The GitHub repository fletcherd3/Antarctic-Snowstorm-Classification contains a labelled image folder "data" with 2 categories: clear, storm. Examples follow, each with its label.

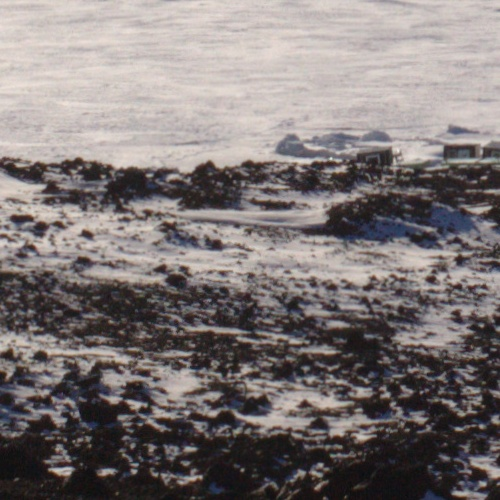
Label: clear

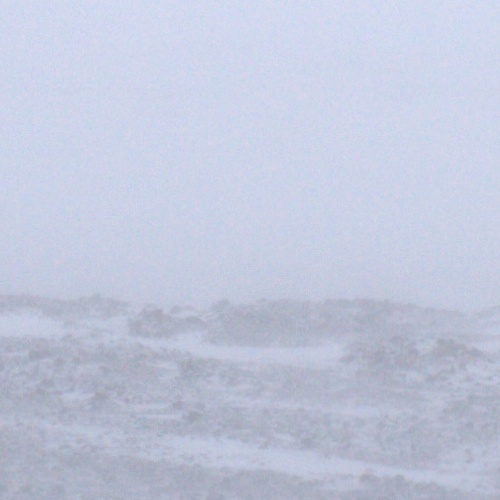
Label: storm

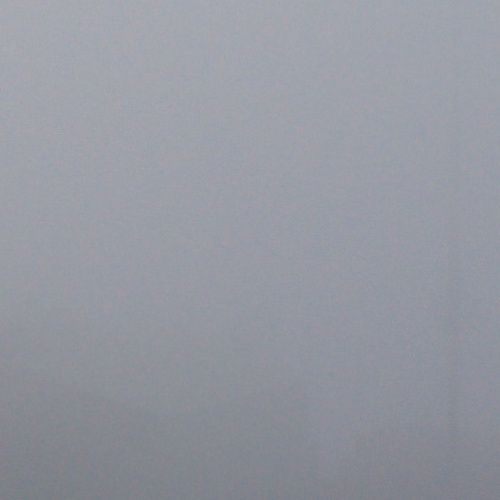
Label: storm

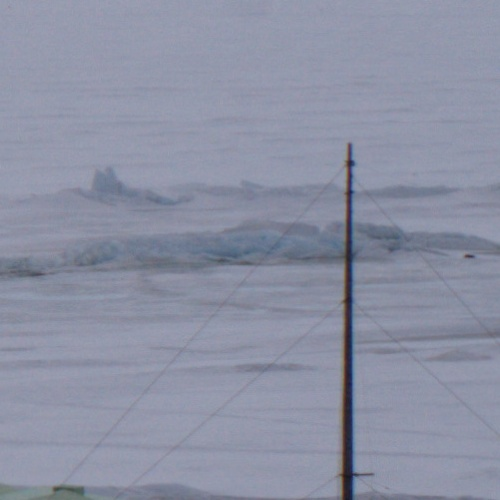
Label: clear

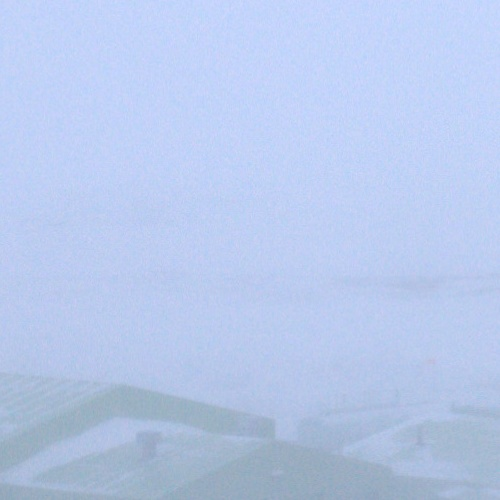
Label: storm

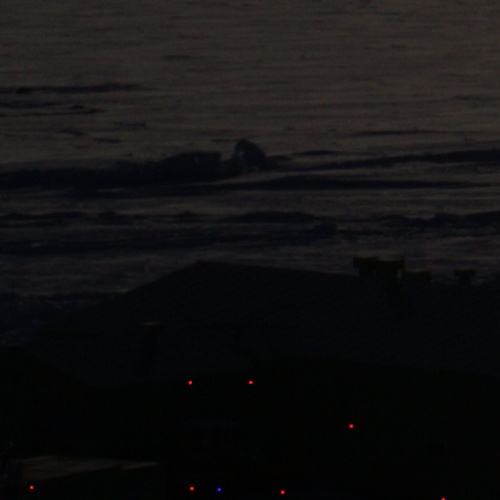
Label: clear
